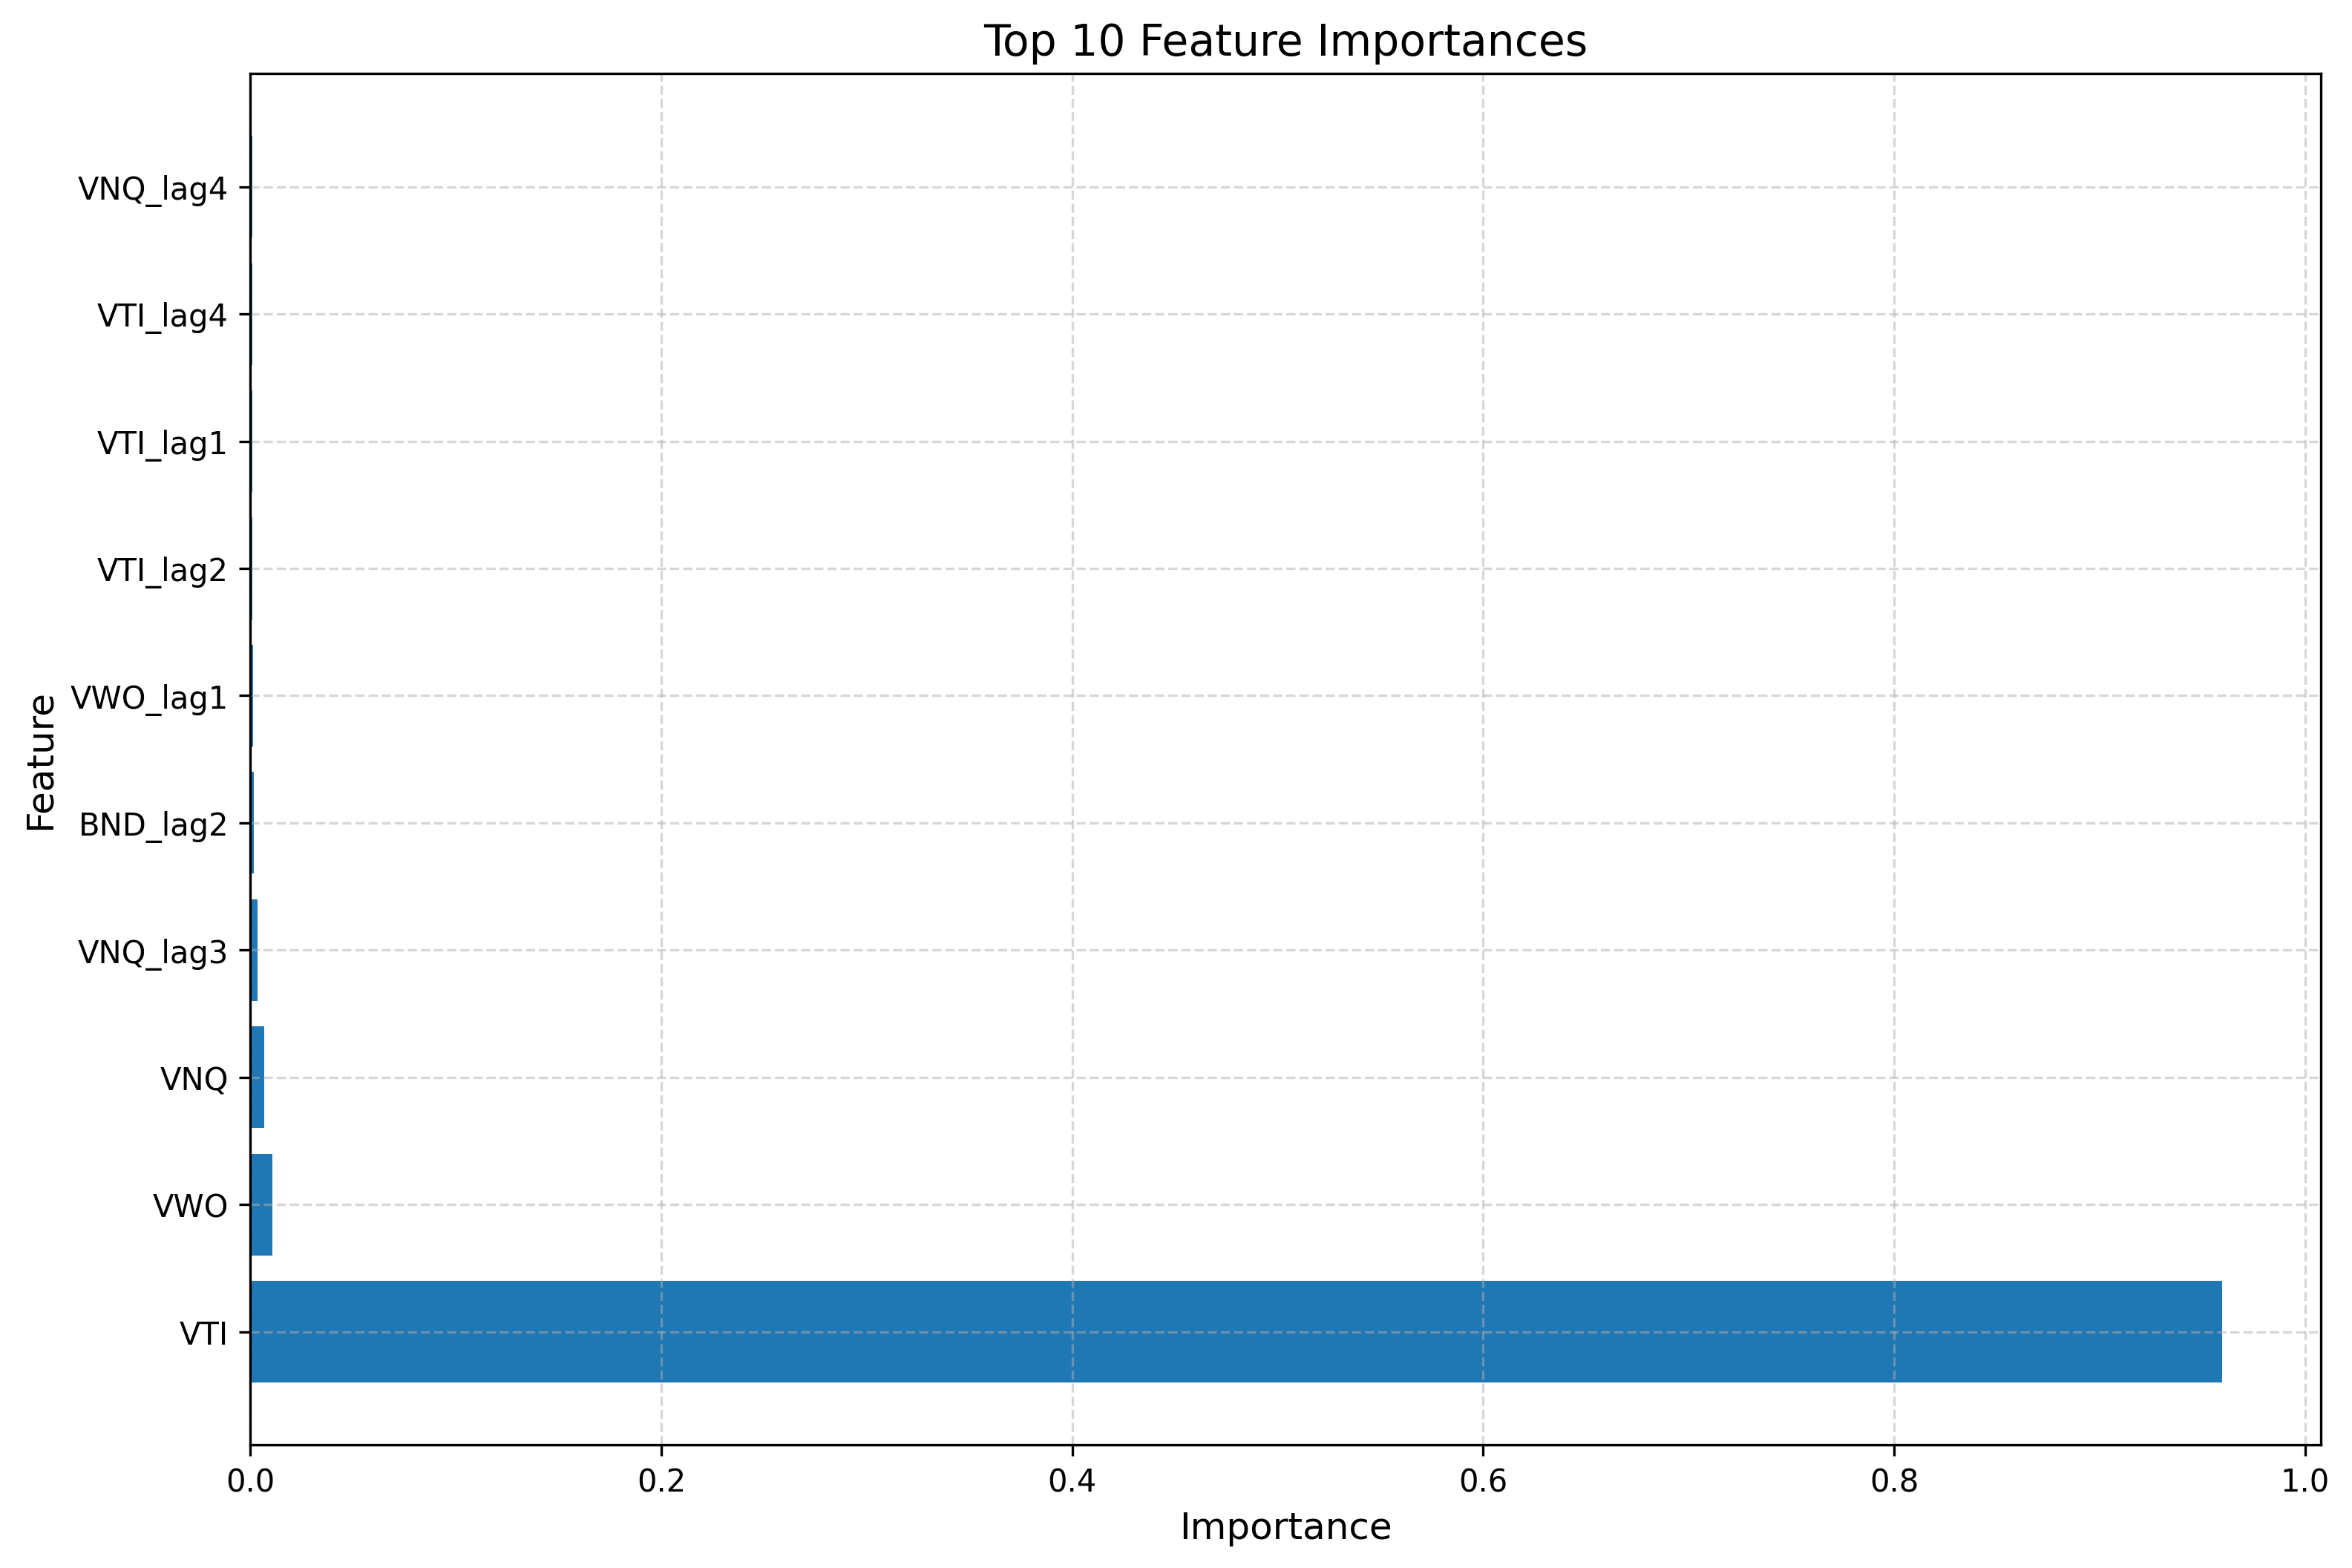

The file beside this chart, header and first rows:
, Importance
28, 0.9596
29, 0.01082
27, 0.007001
12, 0.003571
5, 0.001657
4, 0.00144
8, 0.001229
3, 0.001213
18, 0.001117
17, 0.001012
13, 0.0009342
6, 0.0008564
0, 0.0007596
1, 0.0007478
25, 0.0007246
19, 0.0006427
14, 0.0006109
15, 0.0006008
7, 0.0005728
21, 0.0005505
10, 0.0005023
11, 0.0004948
16, 0.0004844
26, 0.0004767
22, 0.0004427
9, 0.0004098
23, 0.0003852
20, 0.000378
2, 0.0003689
24, 0.0003524
